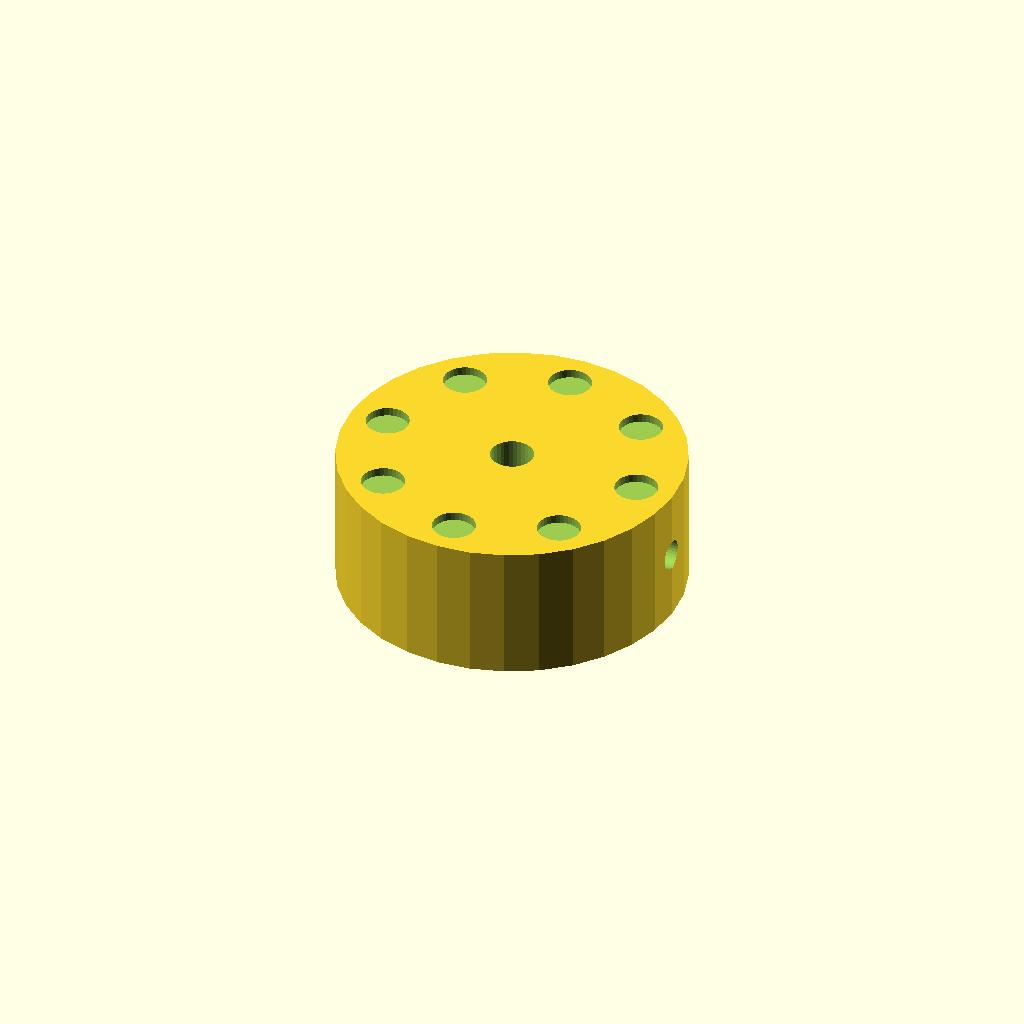
Cell 1 — every parameter at its default value.
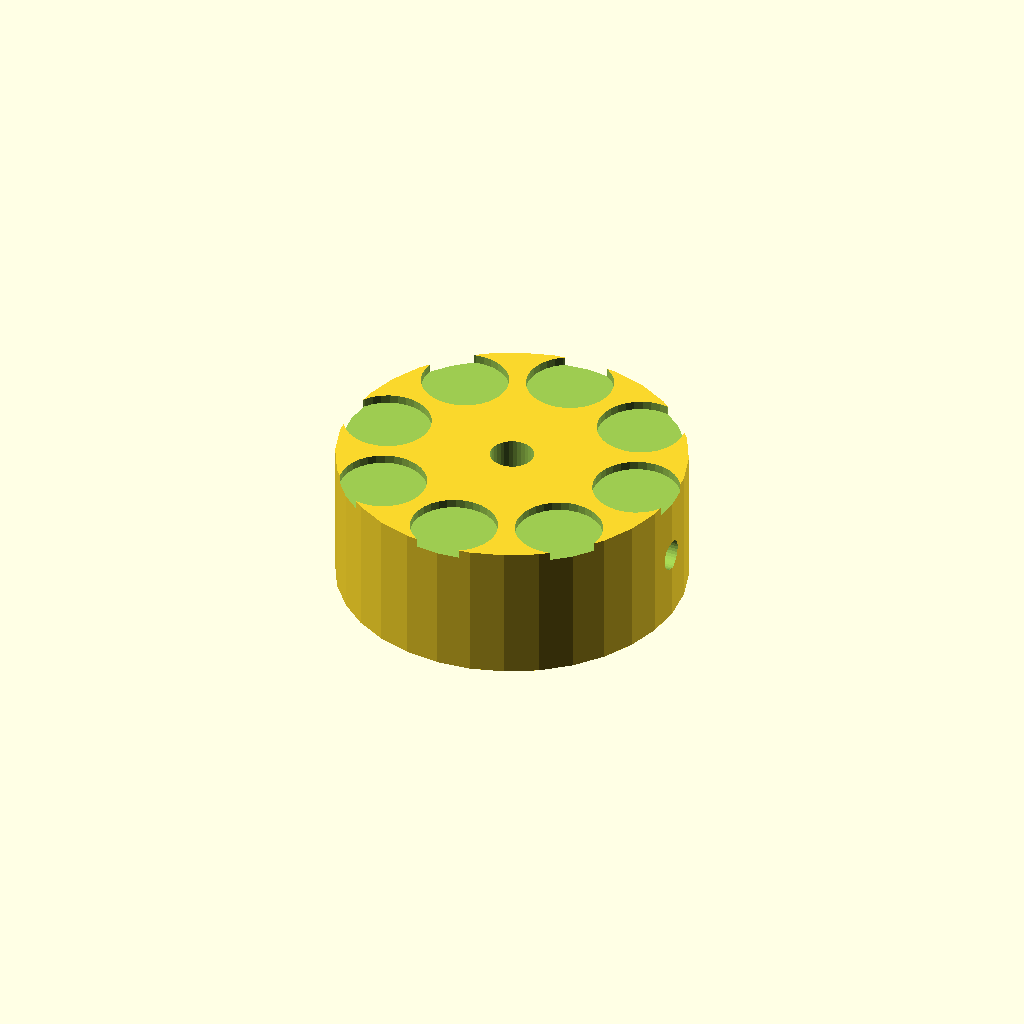
Cell 2: dimp_d = 10 (everything else at default).
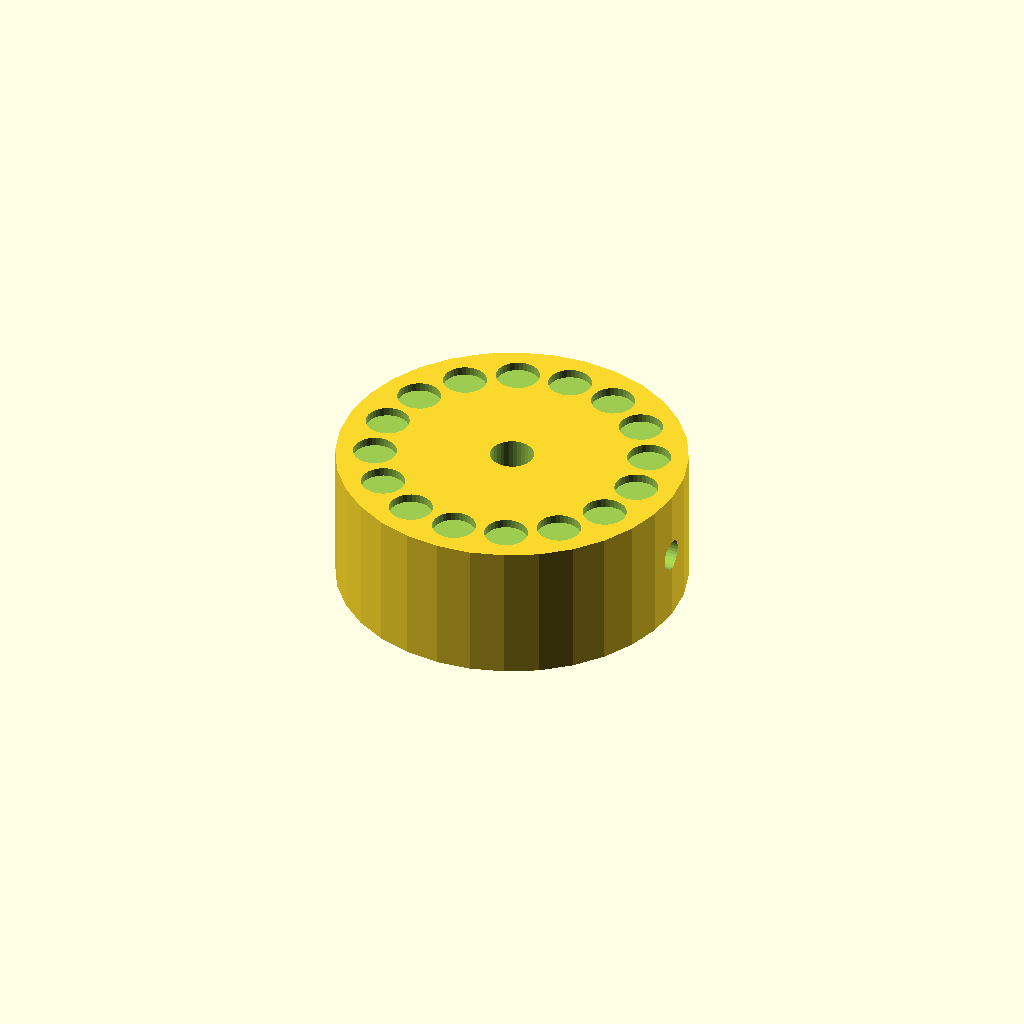
Cell 3: the same model with n_dimp = 16.
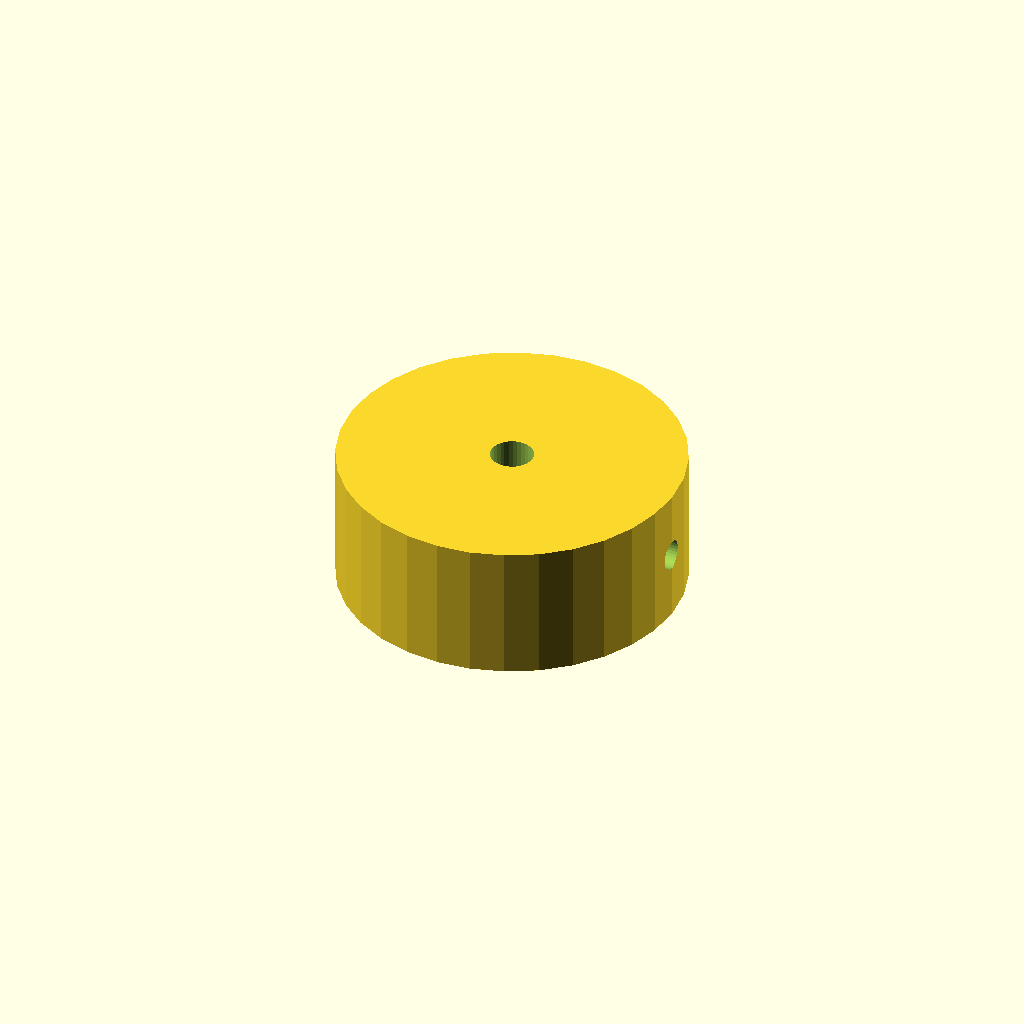
Cell 4: dimp_r = 31 (everything else at default).
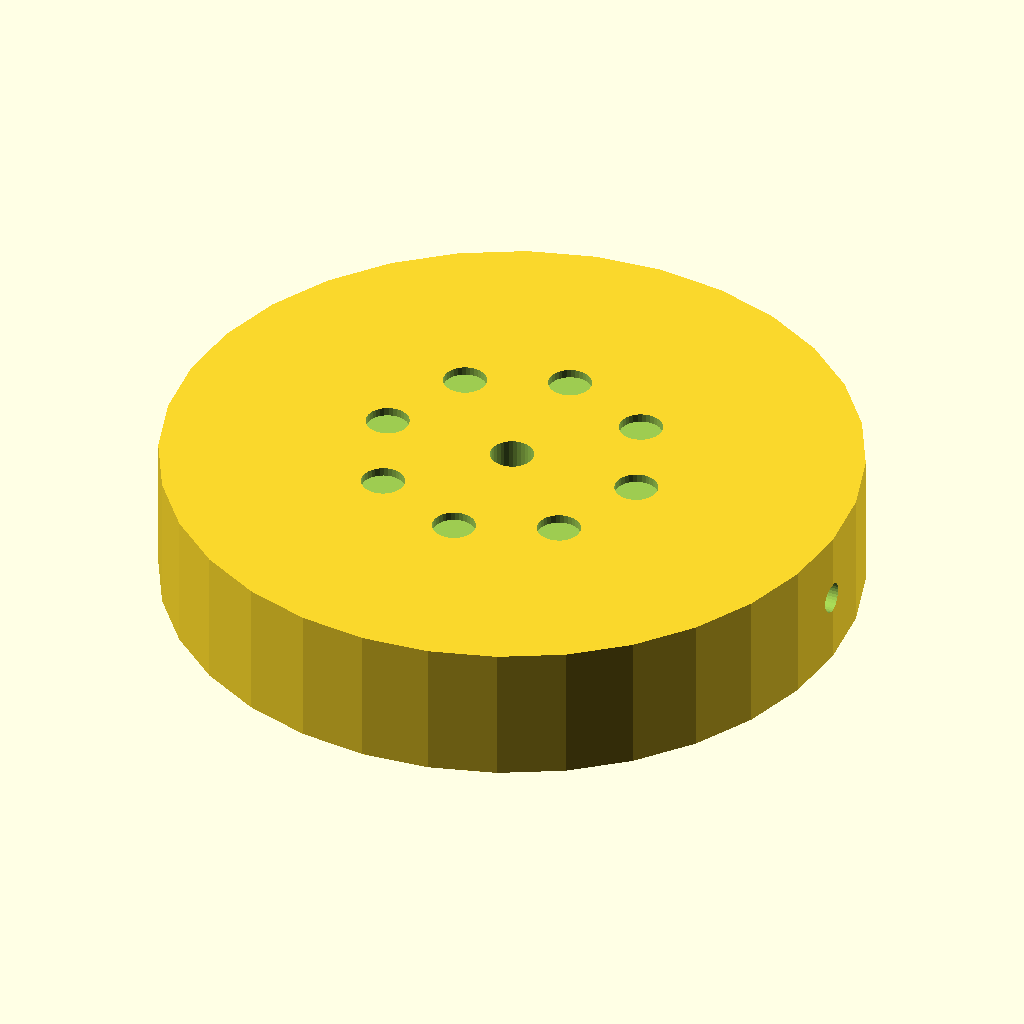
Cell 5 — knob_d set to 80, the other parameters unchanged.
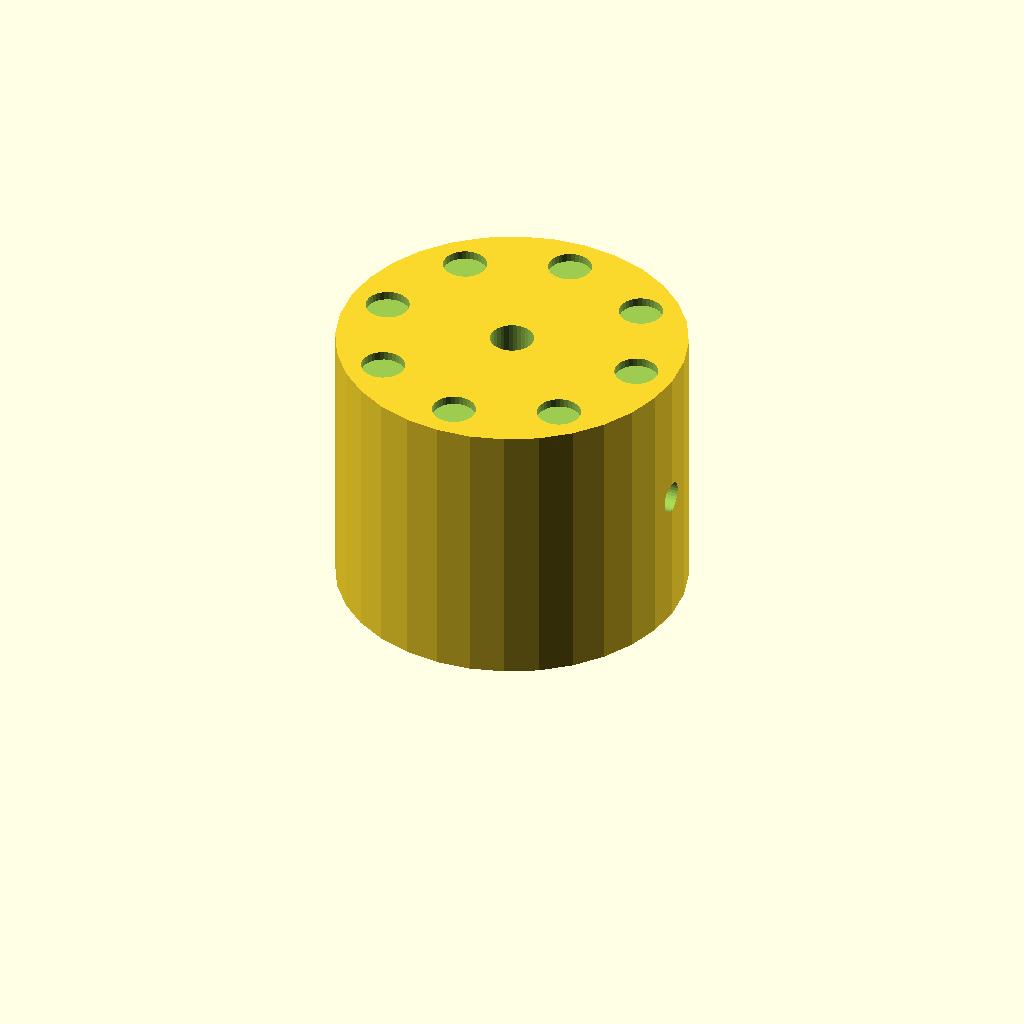
Cell 6: the same model with knob_h = 32.
All cells are drawn from one camera (rotation 55°, 0°, 25°, orthographic, colour scheme Cornfield), so only the parameter changes between them.
The OpenSCAD source (optional_data/data/solid2/controlknob/part_0042.scad):
$fn = 32;

// ----------------------------------------------------------------------
// Control knob: dimpled knob
// ----------------------------------------------------------------------

// --- parameters (mm) ---
dimp_d = 5;               // finger dimple diameter
n_dimp = 8;               // number of dimples
dimp_r = 15.5;            // dimple ring radius
knob_d = 40;              // knob body diameter
knob_h = 16;              // knob body height
bore_d = 5;               // shaft bore diameter
set_d = 3.5;              // set screw bore diameter

dimp_step = 360 / n_dimp;  // dimple angular step

difference() {
  cylinder(h = knob_h, d = knob_d);
  translate([0, 0, -1]) cylinder(h = knob_h + 2, d = bore_d);
  translate([-1, 0, knob_h / 2]) rotate([0, 90, 0])
    cylinder(h = knob_d / 2 + bore_d / 2 + 2, d = set_d);  for (i = [0 : n_dimp - 1])
    rotate([0, 0, i * dimp_step])
      translate([dimp_r, 0, knob_h - 1])
        cylinder(h = 2, d = dimp_d);
}
Customizer parameters (derived from the source; name, type, default, range or options):
dimp_d: number, default 5
n_dimp: number, default 8
dimp_r: number, default 15.5
knob_d: number, default 40
knob_h: number, default 16
bore_d: number, default 5
set_d: number, default 3.5
